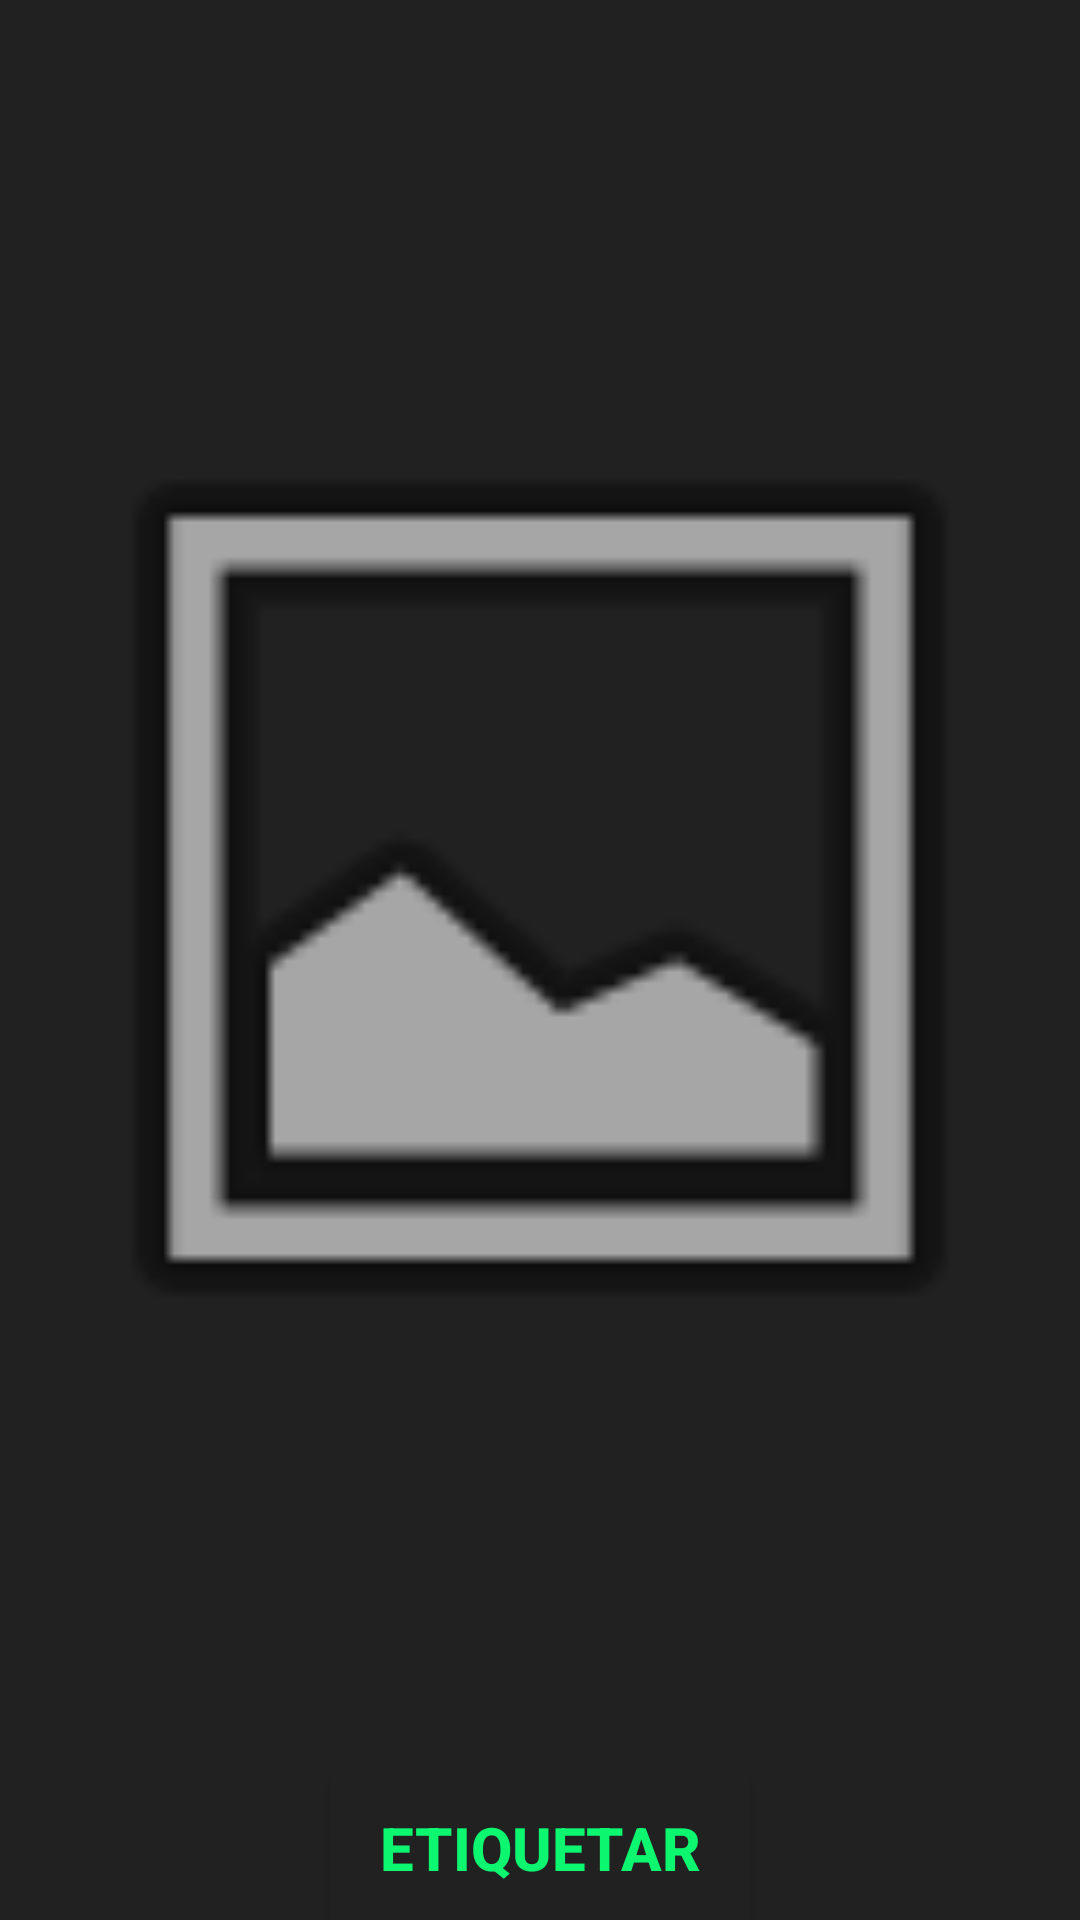

Android layout source for this screen:
<!-- AndroidManifest.xml: application theme Theme.Ateneo2 -->
<!-- res/layout/activity_analysis.xml -->
<?xml version="1.0" encoding="utf-8"?>
<androidx.constraintlayout.widget.ConstraintLayout xmlns:android="http://schemas.android.com/apk/res/android"
    xmlns:app="http://schemas.android.com/apk/res-auto"
    xmlns:tools="http://schemas.android.com/tools"
    android:layout_width="match_parent"
    android:layout_height="match_parent"
    android:background="@color/black_fondo"
    tools:context=".AnalysisActivity">

    <LinearLayout
        android:id="@+id/linearLayout"
        android:layout_width="match_parent"
        android:layout_height="match_parent"
        android:orientation="vertical">

        <ImageView
            android:id="@+id/analysis_iv"
            android:layout_width="match_parent"
            android:layout_height="592dp"
            android:contentDescription="Image to analysis"
            app:srcCompat="@android:drawable/ic_menu_gallery" />

        <LinearLayout
            android:layout_width="match_parent"
            android:layout_height="wrap_content"
            android:layout_marginLeft="100dp"
            android:layout_marginRight="100dp"
            android:orientation="horizontal">

            <Button
                android:id="@+id/button_analizer"
                android:layout_width="371dp"
                android:layout_height="wrap_content"
                android:layout_marginStart="10dp"
                android:layout_marginLeft="10dp"
                android:layout_marginEnd="10dp"
                android:layout_marginRight="10dp"
                android:layout_weight="1"
                android:background="@color/black_fondo"
                android:text="@string/btn_etiquetar"
                android:textColor="@color/green_aquamarine_atn"
                android:textSize="20dp"
                android:textStyle="bold" />

        </LinearLayout>

        <LinearLayout
            android:layout_width="match_parent"
            android:layout_height="wrap_content"
            android:orientation="horizontal">

            <Button
                android:id="@+id/button_text_recognizer"
                android:layout_width="wrap_content"
                android:layout_height="wrap_content"
                android:layout_marginEnd="10dp"
                android:layout_marginRight="10dp"
                android:background="@color/purple_700"
                android:paddingStart="40dp"
                android:paddingLeft="40dp"
                android:paddingEnd="40dp"
                android:paddingRight="40dp"
                android:text="@string/btn_reconocer_texto"
                android:textColor="@color/white"
                android:visibility="invisible" />
        </LinearLayout>

    </LinearLayout>

</androidx.constraintlayout.widget.ConstraintLayout>
<!-- resources referenced by this layout -->
<resources>
  <color name="black_fondo">#212121</color>
  <color name="green_aquamarine_atn">#0CF76F</color>
  <color name="purple_700">#FF3700B3</color>
  <color name="white">#FFFFFFFF</color>
  <string name="btn_etiquetar">Etiquetar</string>
  <string name="btn_reconocer_texto">Reconocer Texto</string>
  <style name="Theme.Ateneo2" parent="Theme.AppCompat.Light.DarkActionBar">
          
          <item name="colorPrimary">@color/black_fondo</item>
          <item name="colorPrimaryVariant">@color/blue_atn1</item>
          <item name="colorOnPrimary">@color/white</item>
          <item name="android:textColor">@color/green_ligth_atn</item>
          <item name="android:gravity"> right</item>
          
          <item name="colorSecondary">@color/teal_200</item>
          <item name="colorSecondaryVariant">@color/teal_700</item>
          <item name="colorOnSecondary">@color/black</item>
          
          <item name="android:statusBarColor" tools:targetApi="l">?attr/colorPrimaryVariant</item>
          
      </style>
  <color name="blue_atn1">#3B84A2</color>
  <color name="green_ligth_atn">#44F01F</color>
  <color name="teal_200">#FF03DAC5</color>
  <color name="teal_700">#FF018786</color>
  <color name="black">#FF000000</color>
</resources>
